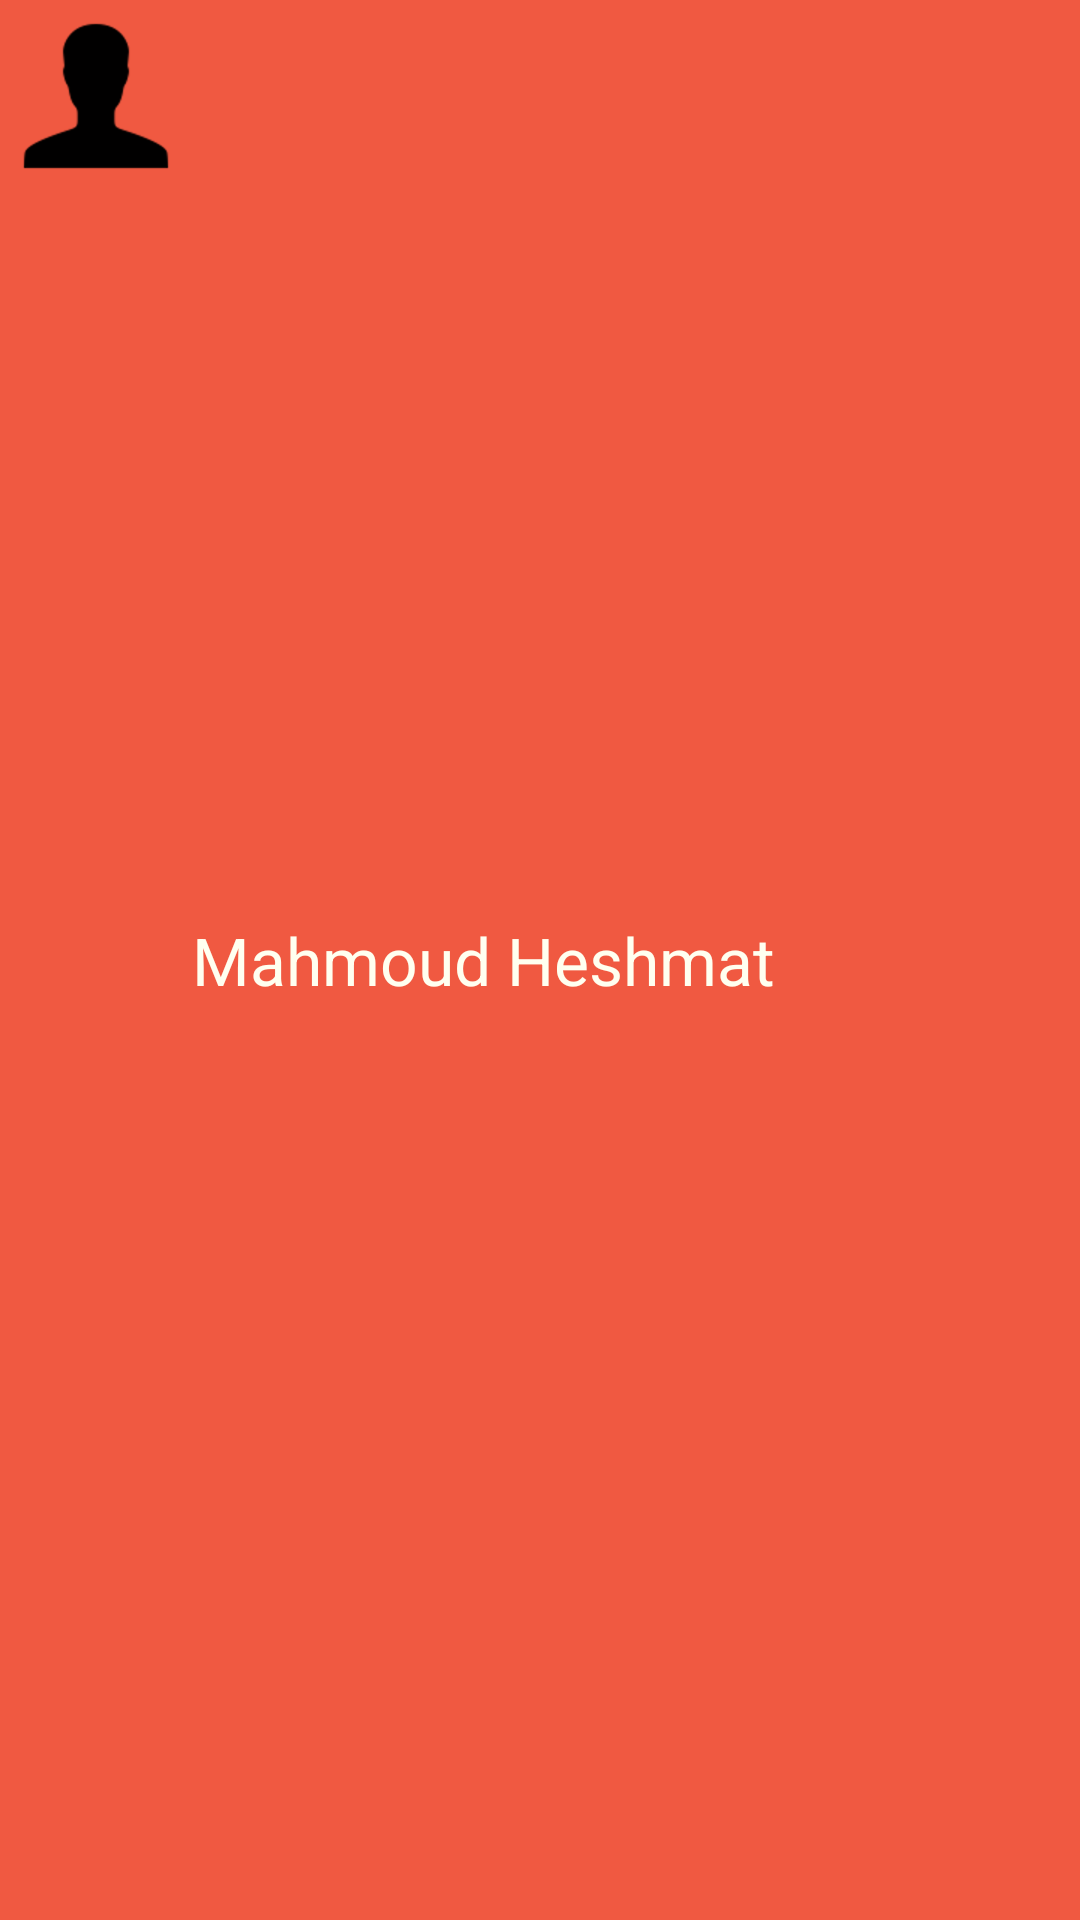

Android layout source for this screen:
<!-- AndroidManifest.xml: application theme AppTheme -->
<!-- res/layout/header_view.xml -->
<?xml version="1.0" encoding="utf-8"?>
<RelativeLayout
    xmlns:android="http://schemas.android.com/apk/res/android"
    xmlns:app="http://schemas.android.com/apk/res-auto"
    android:layout_width="match_parent"
    android:layout_height="wrap_content"
    android:background="@color/orange">

    <ImageView
        android:id="@+id/person"
        android:src="@drawable/person"
        android:layout_width="wrap_content"
        android:layout_height="wrap_content" />

    <TextView
        android:text="Mahmoud Heshmat"
        android:layout_height="wrap_content"
        android:id="@+id/header"
        android:layout_width="match_parent"
        android:layout_toEndOf="@+id/person"
        android:textSize="22dp"
        android:layout_centerVertical="true"
        android:textColor="@color/Ivory"/>
</RelativeLayout>
<!-- resources referenced by this layout -->
<resources>
  <color name="Ivory">#FFFFF0</color>
  <color name="orange">#f05941</color>
  <!-- drawable person: png bitmap (drawable-hdpi, 1421 bytes) -->
  <style name="AppTheme" parent="Theme.AppCompat.Light.NoActionBar">
          
          <item name="colorPrimary">@color/colorPrimary</item>
          <item name="colorPrimaryDark">@color/colorPrimaryDark</item>
          <item name="colorAccent">@color/orange3</item>
          <item name="android:actionMenuTextColor">@color/White</item>
      </style>
  <color name="colorPrimary">#2F1B41</color>
  <color name="colorPrimaryDark">#000000</color>
  <color name="orange3">#be3144</color>
  <color name="White">#FFFFFF</color>
</resources>
